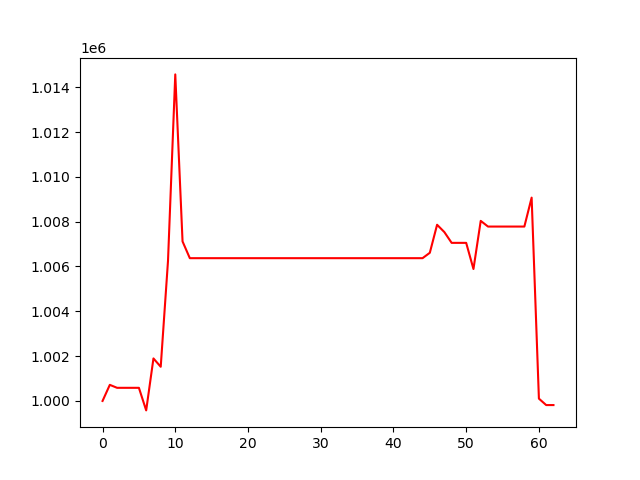

Data behind this chart, as committed beside it:
, 0
0, 1000000
1, 1000718
2, 1000586
3, 1000586
4, 1000586
5, 1000586
6, 999578
7, 1001897
8, 1001525
9, 1006249
10, 1014572
11, 1007119
12, 1006371
13, 1006371
14, 1006371
15, 1006371
16, 1006371
17, 1006371
18, 1006371
19, 1006371
20, 1006371
21, 1006371
22, 1006371
23, 1006371
24, 1006371
25, 1006371
26, 1006371
27, 1006371
28, 1006371
29, 1006371
30, 1006371
31, 1006371
32, 1006371
33, 1006371
34, 1006371
35, 1006371
36, 1006371
37, 1006371
38, 1006371
39, 1006371
40, 1006371
41, 1006371
42, 1006371
43, 1006371
44, 1006371
45, 1006612
46, 1007863
47, 1007535
48, 1007055
49, 1007055
50, 1007055
51, 1005888
52, 1008036
53, 1007782
54, 1007782
55, 1007782
56, 1007782
57, 1007782
58, 1007782
59, 1009073
... 3 more rows
